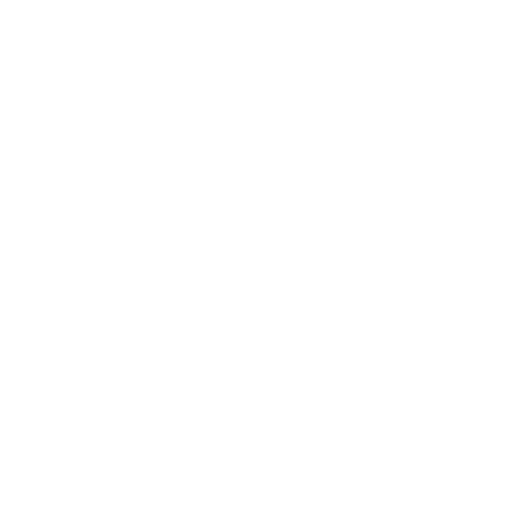
t = 0.00 s
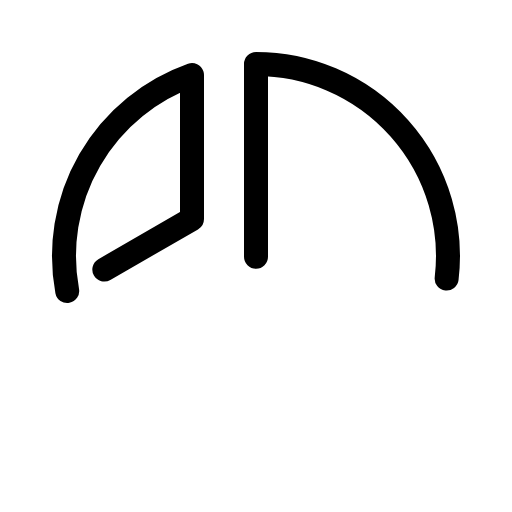
t = 0.38 s
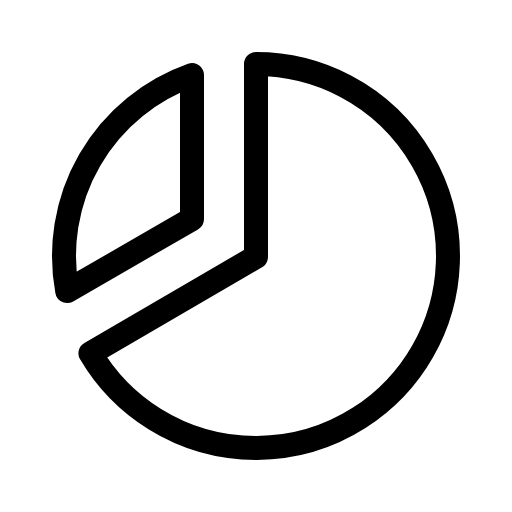
t = 1.13 s
t = 1.50 s: frame unchanged from t = 1.13 s, image omitted
t = 1.88 s: frame unchanged from t = 1.13 s, image omitted
t = 2.63 s: frame unchanged from t = 1.13 s, image omitted

The animated SVG that drew these frames (rendered in a browser with its animation timeline set to each time). Animation: 1 CSS @keyframes rule; one cycle of 3.00 s, repeats indefinitely.

<svg xmlns="http://www.w3.org/2000/svg" viewBox="0 0 256 256">
  <style>
    .draw-line {
      stroke-dasharray: 2000;
      stroke-dashoffset: 0;
    }
    svg:hover .draw-line {
      animation: phosphor-draw-in 3s ease-in-out infinite alternate;
    }
    @keyframes phosphor-draw-in {
      0%   { stroke-dashoffset: 2000; }
      50%  { stroke-dashoffset: 0; }
      100% { stroke-dashoffset: 0; }
    }
  </style><rect width="256" height="256" fill="none"/><path d="M33.6,145.5A96,96,0,0,1,96,37.5v72Z" fill="none" stroke="currentColor" stroke-linecap="round" stroke-linejoin="round" stroke-width="12" class="draw-line"/><path d="M128,128.42V32A96,96,0,1,1,45.22,176.64Z" fill="none" stroke="currentColor" stroke-linecap="round" stroke-linejoin="round" stroke-width="12" class="draw-line"/></svg>
